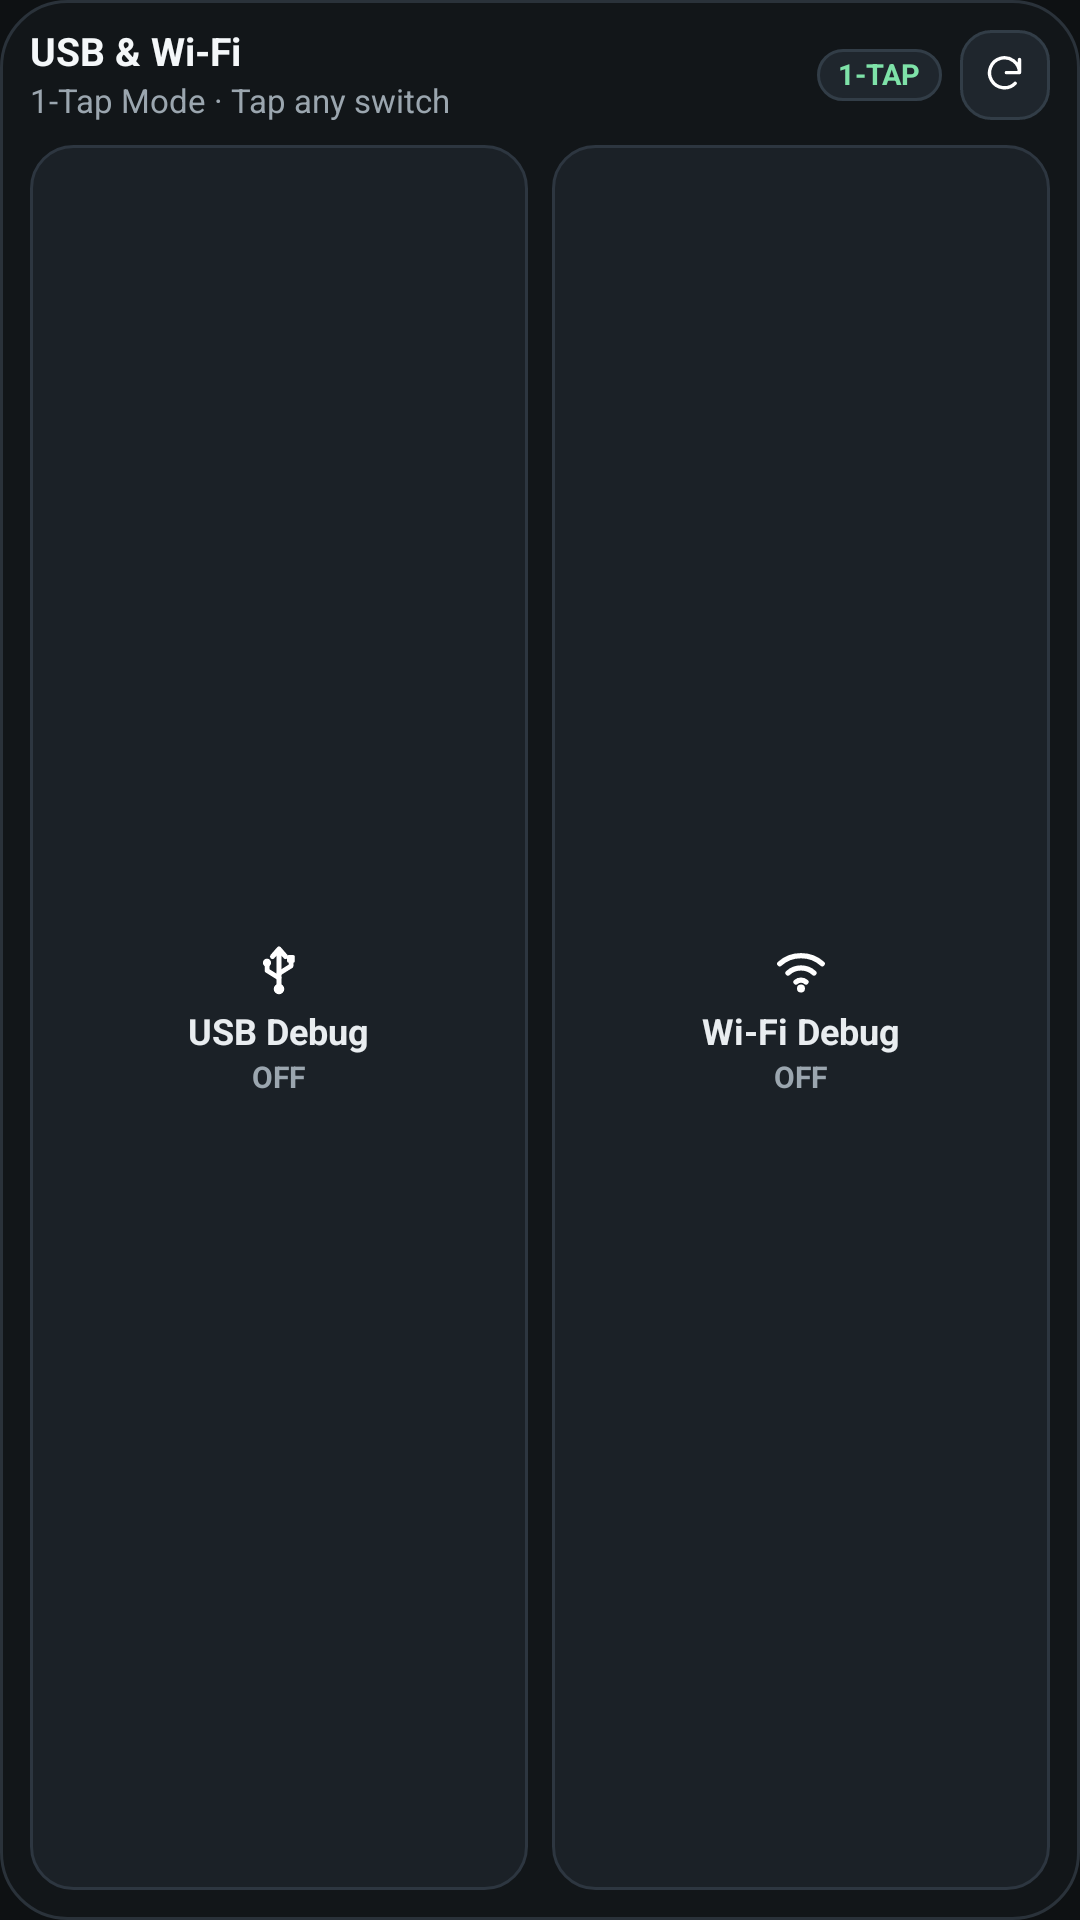

The Android layout XML behind this screen, and the referenced resources:
<!-- AndroidManifest.xml: application theme Theme.UsbDebugSwitch -->
<!-- res/layout/widget_control_hub_expanded.xml -->
<?xml version="1.0" encoding="utf-8"?>
<LinearLayout xmlns:android="http://schemas.android.com/apk/res/android"
    android:id="@+id/widget_hub_root"
    android:layout_width="match_parent"
    android:layout_height="match_parent"
    android:background="@drawable/bg_widget_card"
    android:orientation="vertical"
    android:padding="10dp">

    <LinearLayout
        android:layout_width="match_parent"
        android:layout_height="wrap_content"
        android:gravity="center_vertical"
        android:orientation="horizontal">

        <LinearLayout
            android:id="@+id/hub_header_click"
            android:layout_width="0dp"
            android:layout_height="wrap_content"
            android:layout_weight="1"
            android:orientation="vertical"
            android:paddingEnd="6dp">

            <TextView
                android:id="@+id/hub_header_title"
                android:layout_width="match_parent"
                android:layout_height="wrap_content"
                android:ellipsize="end"
                android:includeFontPadding="false"
                android:maxLines="1"
                android:text="@string/widget_hub_label"
                android:textColor="#F4F7F9"
                android:textSize="13sp"
                android:textStyle="bold" />

            <TextView
                android:id="@+id/hub_header_subtitle"
                android:layout_width="match_parent"
                android:layout_height="wrap_content"
                android:layout_marginTop="2dp"
                android:ellipsize="end"
                android:includeFontPadding="false"
                android:maxLines="1"
                android:text="@string/widget_hub_sub_ready"
                android:textColor="#9BA6AF"
                android:textSize="11sp" />
        </LinearLayout>

        <TextView
            android:id="@+id/hub_mode_badge"
            android:layout_width="wrap_content"
            android:layout_height="wrap_content"
            android:layout_marginEnd="6dp"
            android:background="@drawable/bg_widget_chip_subtle"
            android:ellipsize="end"
            android:includeFontPadding="false"
            android:maxLines="1"
            android:paddingStart="7dp"
            android:paddingTop="3dp"
            android:paddingEnd="7dp"
            android:paddingBottom="3dp"
            android:text="@string/widget_mode_one_tap"
            android:textColor="#7EE2A8"
            android:textSize="9.5sp"
            android:textStyle="bold" />

        <FrameLayout
            android:id="@+id/btn_hub_refresh"
            android:layout_width="30dp"
            android:layout_height="30dp"
            android:background="@drawable/bg_widget_chip_subtle">

            <ImageView
                android:id="@+id/icon_hub_refresh"
                android:layout_width="15dp"
                android:layout_height="15dp"
                android:layout_gravity="center"
                android:contentDescription="@string/cd_refresh"
                android:src="@drawable/ic_refresh" />
        </FrameLayout>
    </LinearLayout>

    <LinearLayout
        android:layout_width="match_parent"
        android:layout_height="0dp"
        android:layout_marginTop="8dp"
        android:layout_weight="1"
        android:orientation="horizontal">

        <LinearLayout
            android:id="@+id/btn_hub_usb"
            android:layout_width="0dp"
            android:layout_height="match_parent"
            android:layout_weight="1"
            android:background="@drawable/bg_widget_btn_off"
            android:gravity="center"
            android:orientation="vertical"
            android:padding="8dp">

            <ImageView
                android:id="@+id/icon_hub_usb"
                android:layout_width="20dp"
                android:layout_height="20dp"
                android:contentDescription="@null"
                android:src="@drawable/ic_qs_usb_debug" />

            <TextView
                android:id="@+id/label_hub_usb"
                android:layout_width="wrap_content"
                android:layout_height="wrap_content"
                android:layout_marginTop="4dp"
                android:ellipsize="end"
                android:includeFontPadding="false"
                android:maxLines="1"
                android:text="@string/widget_short_usb"
                android:textColor="#E9EDF0"
                android:textSize="12sp"
                android:textStyle="bold" />

            <TextView
                android:id="@+id/state_hub_usb"
                android:layout_width="wrap_content"
                android:layout_height="wrap_content"
                android:layout_marginTop="2dp"
                android:ellipsize="end"
                android:includeFontPadding="false"
                android:maxLines="1"
                android:text="@string/widget_state_off"
                android:textColor="#9BA6AF"
                android:textSize="10sp"
                android:textStyle="bold" />
        </LinearLayout>

        <LinearLayout
            android:id="@+id/btn_hub_wireless"
            android:layout_width="0dp"
            android:layout_height="match_parent"
            android:layout_marginStart="8dp"
            android:layout_weight="1"
            android:background="@drawable/bg_widget_btn_off"
            android:gravity="center"
            android:orientation="vertical"
            android:padding="8dp">

            <ImageView
                android:id="@+id/icon_hub_wireless"
                android:layout_width="20dp"
                android:layout_height="20dp"
                android:contentDescription="@null"
                android:src="@drawable/ic_qs_wireless_debug" />

            <TextView
                android:id="@+id/label_hub_wireless"
                android:layout_width="wrap_content"
                android:layout_height="wrap_content"
                android:layout_marginTop="4dp"
                android:ellipsize="end"
                android:includeFontPadding="false"
                android:maxLines="1"
                android:text="@string/widget_short_wireless"
                android:textColor="#E9EDF0"
                android:textSize="12sp"
                android:textStyle="bold" />

            <TextView
                android:id="@+id/state_hub_wireless"
                android:layout_width="wrap_content"
                android:layout_height="wrap_content"
                android:layout_marginTop="2dp"
                android:ellipsize="end"
                android:includeFontPadding="false"
                android:maxLines="1"
                android:text="@string/widget_state_off"
                android:textColor="#9BA6AF"
                android:textSize="10sp"
                android:textStyle="bold" />
        </LinearLayout>
    </LinearLayout>

</LinearLayout>
<!-- resources referenced by this layout -->
<resources>
  <!-- drawable bg_widget_btn_off (drawable) -->
  <?xml version="1.0" encoding="utf-8"?>
  <shape xmlns:android="http://schemas.android.com/apk/res/android"
      android:shape="rectangle">
      <solid android:color="#1B2127" />
      <stroke
          android:width="1dp"
          android:color="#2D3640" />
      <corners android:radius="14dp" />
  </shape>
  <!-- drawable bg_widget_card (drawable) -->
  <?xml version="1.0" encoding="utf-8"?>
  <shape xmlns:android="http://schemas.android.com/apk/res/android"
      android:shape="rectangle">
      <solid android:color="#121619" />
      <stroke
          android:width="1dp"
          android:color="#2A323A" />
      <corners android:radius="22dp" />
  </shape>
  <!-- drawable bg_widget_chip_subtle (drawable) -->
  <?xml version="1.0" encoding="utf-8"?>
  <shape xmlns:android="http://schemas.android.com/apk/res/android"
      android:shape="rectangle">
      <solid android:color="#1F262D" />
      <stroke
          android:width="1dp"
          android:color="#323D47" />
      <corners android:radius="10dp" />
  </shape>
  <!-- drawable ic_qs_wireless_debug (drawable) -->
  <?xml version="1.0" encoding="utf-8"?>
  <vector xmlns:android="http://schemas.android.com/apk/res/android"
      android:width="24dp"
      android:height="24dp"
      android:viewportWidth="24"
      android:viewportHeight="24">
      <path
          android:fillColor="#00000000"
          android:pathData="M3.5,9.5C8.2,5.2 15.8,5.2 20.5,9.5 M6.8,13.2C9.7,10.5 14.3,10.5 17.2,13.2 M10,16.8C11.1,15.8 12.9,15.8 14,16.8"
          android:strokeColor="#FFFFFFFF"
          android:strokeLineCap="round"
          android:strokeLineJoin="round"
          android:strokeWidth="2.1" />
      <path
          android:fillColor="#FFFFFFFF"
          android:pathData="M12,19.4m-1.6,0a1.6,1.6 0,1 1,3.2 0a1.6,1.6 0,1 1,-3.2 0" />
  </vector>
  <!-- drawable ic_refresh (drawable) -->
  <?xml version="1.0" encoding="utf-8"?>
  <vector xmlns:android="http://schemas.android.com/apk/res/android"
      android:width="24dp"
      android:height="24dp"
      android:viewportWidth="24"
      android:viewportHeight="24">
      <path
          android:fillColor="#00000000"
          android:pathData="M20,11a8,8 0,1 0,-2.3 5.7 M20,4v7h-7"
          android:strokeColor="#FFFFFFFF"
          android:strokeLineCap="round"
          android:strokeLineJoin="round"
          android:strokeWidth="1.8" />
  </vector>
  <string name="cd_refresh">Refresh status</string>
  <string name="widget_hub_label">USB &amp; Wi-Fi</string>
  <string name="widget_hub_sub_ready">1-Tap Mode · Tap any switch</string>
  <string name="widget_mode_one_tap">1-TAP</string>
  <string name="widget_short_usb">USB Debug</string>
  <string name="widget_short_wireless">Wi-Fi Debug</string>
  <string name="widget_state_off">OFF</string>
  <style name="Theme.UsbDebugSwitch" parent="android:Theme.Material.NoActionBar">
          <item name="android:windowBackground">#0E1113</item>
          <item name="android:colorAccent">#7EE2A8</item>
          <item name="android:statusBarColor">@android:color/transparent</item>
          <item name="android:navigationBarColor">@android:color/transparent</item>
      </style>
</resources>
